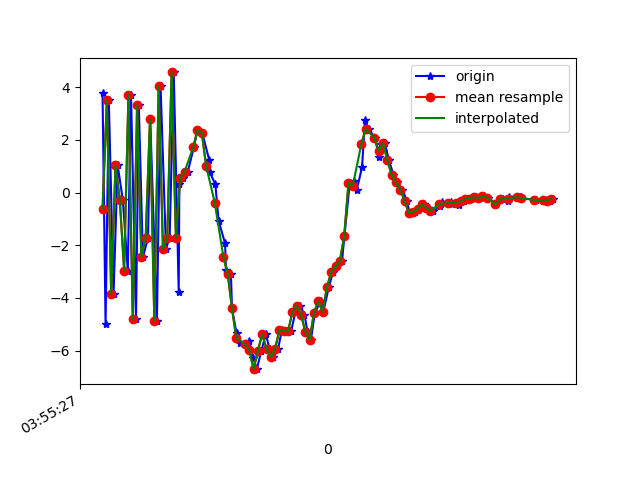

The file beside this chart, header and first rows:
1618199727860, 895390809063582, 3.7799127, 0.6509018, 1.9447508
1618199727874, 895390828294352, -4.993, -0.8554, -0.5512
1618199727889, 895390847525122, 3.525, 0.5643, -1.607
1618199727911, 895390866755892, -3.836, -0.6149, 4.332
1618199727930, 895390885986662, 1.042, 0.1266, -6.602
1618199727954, 895390905217432, -0.276, 0.1776, 8.311
1618199727977, 895390924448202, -2.963, -0.2671, -7.718
1618199727992, 895390943678972, 3.714, 0.8295, 5.895
1618199728015, 895390962909742, -4.813, -0.5351, -1.742
1618199728028, 895390982140512, 3.32, 0.7526, -2.373
1618199728047, 895391001371282, -2.45, 0.08002, 6.605
1618199728071, 895391020602052, -1.705, 0.1201, -8.043
1618199728081, 895391039832822, 2.782, 1.014, 7.228
1618199728112, 895391059063592, -4.878, -0.6613, -2.491
1618199728129, 895391078294362, 4.042, 1.008, -1.795
1618199728154, 895391097525132, -2.136, -0.1598, 7.332
1618199728171, 895391116755902, -1.704, -0.3498, -6.989
1618199728190, 895391135986672, 4.566, 0.8696, 7.629
1618199728213, 895391155217442, -3.765, -0.3685, 1.421
1618199728216, 895391174448212, 0.3475, 0.1927, -2.164
1618199728234, 895391193678982, 0.5707, -0.7187, 2.421
1618199728255, 895391212909752, 0.7952, -1.498, 6.13
1618199728283, 895391232140522, 1.716, -1.632, 8.266
1618199728300, 895391251371292, 2.371, -1.982, 9.084
1618199728322, 895391270602062, 2.268, -2.195, 9.134
1618199728354, 895391289832832, 1.257, -1.834, 8.329
1618199728356, 895391309063602, 0.7944, -2.188, 7.509
1618199728383, 895391328294372, 0.3117, -2.261, 6.62
1618199728398, 895391347525142, -1.072, -2.438, 5.383
1618199728428, 895391366755912, -1.929, -2.457, 3.683
1618199728432, 895391385986682, -2.943, -2.456, 2.094
1618199728455, 895391405217452, -3.078, -2.584, 0.6956
1618199728460, 895391424448222, -4.397, -2.653, -0.3045
1618199728481, 895391443678992, -5.337, -2.166, -1.514
1618199728498, 895391462909762, -5.716, -1.496, -2.875
1618199728520, 895391482140532, -5.761, -1.327, -3.317
1618199728540, 895391501371302, -5.65, -0.6985, -3.97
1618199728559, 895391520602072, -6.271, -0.39, -4.051
1618199728575, 895391539832842, -6.705, -0.1731, -4.621
1618199728596, 895391559063612, -6.007, 0.2024, -4.902
1618199728617, 895391578294382, -5.377, 0.7363, -4.867
1618199728634, 895391597525152, -5.934, 0.7365, -4.62
1618199728652, 895391616755922, -6.25, 0.8825, -4.467
1618199728674, 895391635986692, -5.925, 1.485, -4.871
1618199728691, 895391655217462, -5.206, 2.085, -5.169
1618199728710, 895391674448232, -5.259, 1.825, -4.792
1618199728734, 895391693679002, -5.266, 1.869, -4.592
1618199728754, 895391712909772, -4.531, 1.7, -4.092
1618199728775, 895391732140542, -4.29, 1.548, -3.661
1618199728796, 895391751371312, -4.638, 1.517, -3.382
1618199728810, 895391770602082, -5.278, 1.161, -2.658
1618199728826, 895391789832852, -5.588, 0.5918, -2.355
1618199728844, 895391809063622, -4.554, 0.06003, -2.445
1618199728871, 895391828294392, -4.128, -0.0277, -1.424
1618199728883, 895391847525162, -4.526, 0.3735, -0.6523
1618199728909, 895391866755932, -3.588, 0.6064, -1.31
1618199728928, 895391885986702, -3.019, -0.1508, -0.8124
1618199728946, 895391905217472, -2.803, -1.549, 0.5192
1618199728970, 895391924448242, -2.595, -1.522, 1.917
1618199728981, 895391943679012, -1.655, -1.449, 2.832
1618199729006, 895391962909782, 0.3708, -1.517, 3.687
... 49 more rows
